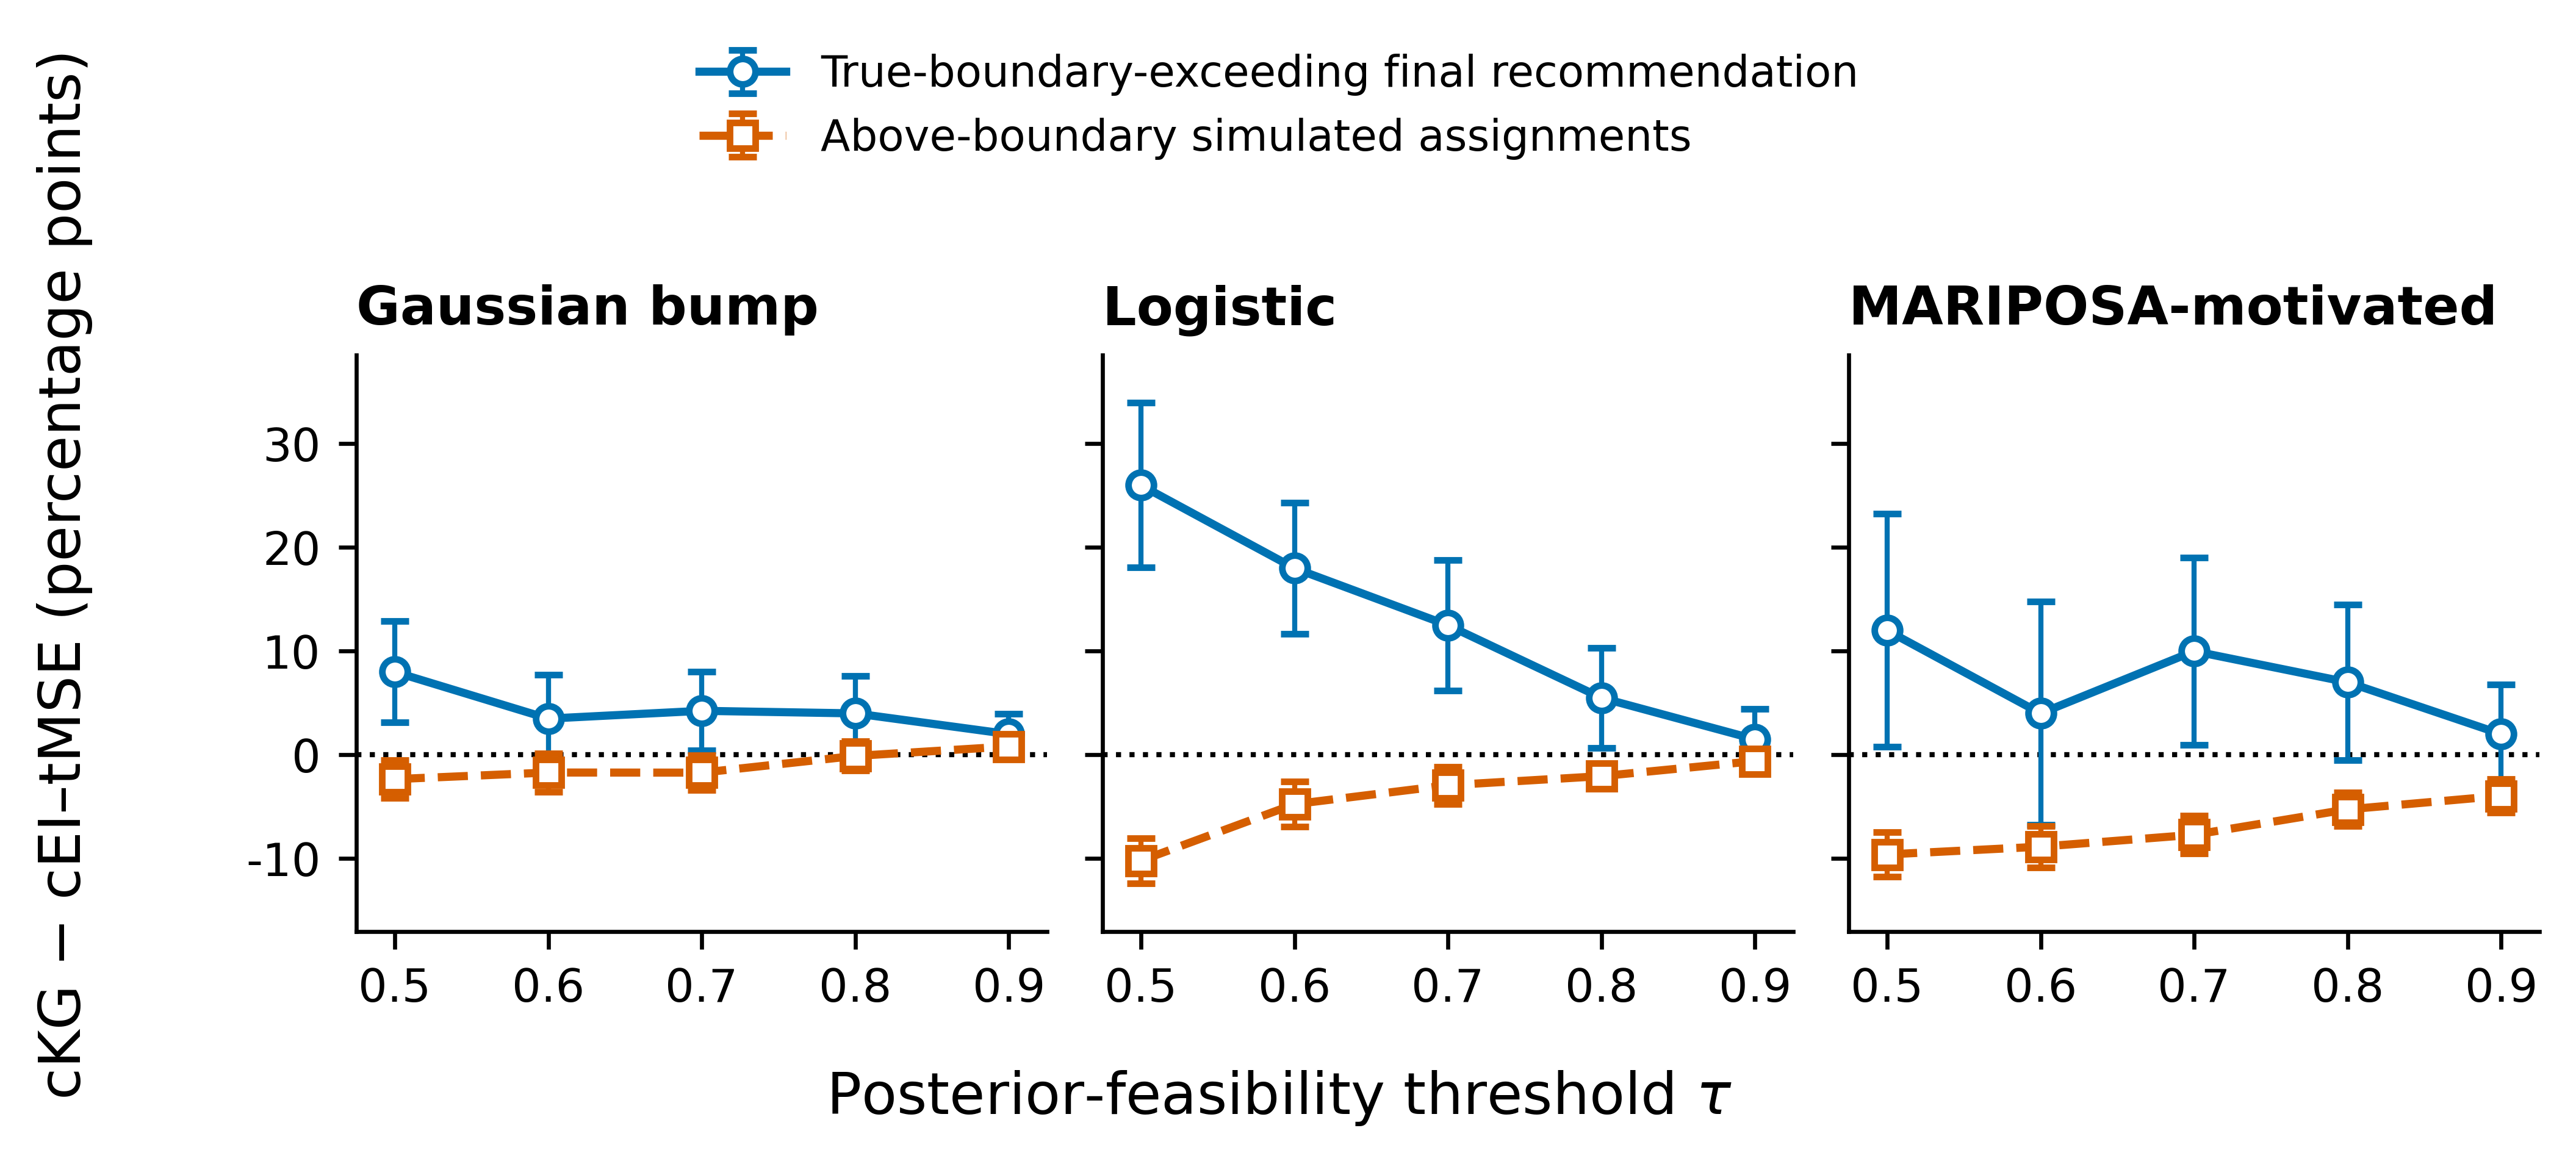

Source data for this figure (header and first rows):
testbed_id, testbed, tau, outcome_id, outcome, contrast, unit, cKG_mean_pct, cEI_tMSE_mean_pct, difference_mean_pp, difference_mcse_pp, pointwise_95_low_pp, pointwise_95_high_pp, independent_seeds, stratum_cells, interval_excludes_zero
osa, OSA, 0.5, terminal_recommendation, True-boundary-exceeding final recommenda…, cKG minus cEI–tMSE, percentage points, 34.0, 20.75, 13.25, 2.779, 7.803, 18.7, 200, 400, True
osa, OSA, 0.6, terminal_recommendation, True-boundary-exceeding final recommenda…, cKG minus cEI–tMSE, percentage points, 24.25, 13.75, 10.5, 2.445, 5.708, 15.29, 200, 400, True
osa, OSA, 0.7, terminal_recommendation, True-boundary-exceeding final recommenda…, cKG minus cEI–tMSE, percentage points, 19.5, 6.75, 12.75, 2.404, 8.038, 17.46, 200, 400, True
osa, OSA, 0.8, terminal_recommendation, True-boundary-exceeding final recommenda…, cKG minus cEI–tMSE, percentage points, 10.25, 6.5, 3.75, 1.939, -0.05108, 7.551, 200, 400, False
osa, OSA, 0.9, terminal_recommendation, True-boundary-exceeding final recommenda…, cKG minus cEI–tMSE, percentage points, 6.0, 4.25, 1.75, 1.434, -1.061, 4.561, 200, 400, False
gbump, Gaussian bump, 0.5, terminal_recommendation, True-boundary-exceeding final recommenda…, cKG minus cEI–tMSE, percentage points, 27.75, 19.75, 8.0, 2.492, 3.115, 12.88, 200, 400, True
gbump, Gaussian bump, 0.6, terminal_recommendation, True-boundary-exceeding final recommenda…, cKG minus cEI–tMSE, percentage points, 18.25, 14.75, 3.5, 2.171, -0.7547, 7.755, 200, 400, False
gbump, Gaussian bump, 0.7, terminal_recommendation, True-boundary-exceeding final recommenda…, cKG minus cEI–tMSE, percentage points, 19.25, 15.0, 4.25, 1.934, 0.4591, 8.041, 200, 400, True
gbump, Gaussian bump, 0.8, terminal_recommendation, True-boundary-exceeding final recommenda…, cKG minus cEI–tMSE, percentage points, 17.75, 13.75, 4.0, 1.854, 0.3662, 7.634, 200, 400, True
gbump, Gaussian bump, 0.9, terminal_recommendation, True-boundary-exceeding final recommenda…, cKG minus cEI–tMSE, percentage points, 14.75, 12.75, 2.0, 0.9924, 0.05483, 3.945, 200, 400, True
efftox, Logistic, 0.5, terminal_recommendation, True-boundary-exceeding final recommenda…, cKG minus cEI–tMSE, percentage points, 41.5, 15.5, 26.0, 4.05, 18.06, 33.94, 100, 200, True
efftox, Logistic, 0.6, terminal_recommendation, True-boundary-exceeding final recommenda…, cKG minus cEI–tMSE, percentage points, 29.5, 11.5, 18.0, 3.219, 11.69, 24.31, 100, 200, True
efftox, Logistic, 0.7, terminal_recommendation, True-boundary-exceeding final recommenda…, cKG minus cEI–tMSE, percentage points, 23.0, 10.5, 12.5, 3.208, 6.213, 18.79, 100, 200, True
efftox, Logistic, 0.8, terminal_recommendation, True-boundary-exceeding final recommenda…, cKG minus cEI–tMSE, percentage points, 14.0, 8.5, 5.5, 2.451, 0.696, 10.3, 100, 200, True
efftox, Logistic, 0.9, terminal_recommendation, True-boundary-exceeding final recommenda…, cKG minus cEI–tMSE, percentage points, 7.5, 6.0, 1.5, 1.5, -1.44, 4.44, 100, 200, False
mariposa, MARIPOSA-motivated, 0.5, terminal_recommendation, True-boundary-exceeding final recommenda…, cKG minus cEI–tMSE, percentage points, 40.0, 28.0, 12.0, 5.735, 0.7596, 23.24, 100, 200, True
mariposa, MARIPOSA-motivated, 0.6, terminal_recommendation, True-boundary-exceeding final recommenda…, cKG minus cEI–tMSE, percentage points, 24.0, 20.0, 4.0, 5.49, -6.761, 14.76, 100, 200, False
mariposa, MARIPOSA-motivated, 0.7, terminal_recommendation, True-boundary-exceeding final recommenda…, cKG minus cEI–tMSE, percentage points, 20.0, 10.0, 10.0, 4.606, 0.9729, 19.03, 100, 200, True
mariposa, MARIPOSA-motivated, 0.8, terminal_recommendation, True-boundary-exceeding final recommenda…, cKG minus cEI–tMSE, percentage points, 12.0, 5.0, 7.0, 3.828, -0.5036, 14.5, 100, 200, False
mariposa, MARIPOSA-motivated, 0.9, terminal_recommendation, True-boundary-exceeding final recommenda…, cKG minus cEI–tMSE, percentage points, 6.0, 4.0, 2.0, 2.454, -2.809, 6.809, 100, 200, False
osa, OSA, 0.5, assignment_percentage, Above-boundary simulated assignments, cKG minus cEI–tMSE, percentage points, 26.54, 33.07, -6.525, 0.6909, -7.879, -5.171, 200, 400, True
osa, OSA, 0.6, assignment_percentage, Above-boundary simulated assignments, cKG minus cEI–tMSE, percentage points, 22.26, 28.74, -6.487, 0.7186, -7.896, -5.079, 200, 400, True
osa, OSA, 0.7, assignment_percentage, Above-boundary simulated assignments, cKG minus cEI–tMSE, percentage points, 18.92, 24.19, -5.275, 0.6278, -6.505, -4.045, 200, 400, True
osa, OSA, 0.8, assignment_percentage, Above-boundary simulated assignments, cKG minus cEI–tMSE, percentage points, 16.87, 20.73, -3.862, 0.6265, -5.09, -2.635, 200, 400, True
osa, OSA, 0.9, assignment_percentage, Above-boundary simulated assignments, cKG minus cEI–tMSE, percentage points, 15.28, 18.43, -3.15, 0.4776, -4.086, -2.214, 200, 400, True
gbump, Gaussian bump, 0.5, assignment_percentage, Above-boundary simulated assignments, cKG minus cEI–tMSE, percentage points, 39.27, 41.61, -2.337, 0.9334, -4.167, -0.508, 200, 400, True
gbump, Gaussian bump, 0.6, assignment_percentage, Above-boundary simulated assignments, cKG minus cEI–tMSE, percentage points, 36.71, 38.41, -1.7, 0.9472, -3.557, 0.1565, 200, 400, False
gbump, Gaussian bump, 0.7, assignment_percentage, Above-boundary simulated assignments, cKG minus cEI–tMSE, percentage points, 35.27, 36.99, -1.712, 0.8489, -3.376, -0.04862, 200, 400, True
gbump, Gaussian bump, 0.8, assignment_percentage, Above-boundary simulated assignments, cKG minus cEI–tMSE, percentage points, 34.56, 34.66, -0.1, 0.7181, -1.507, 1.307, 200, 400, False
gbump, Gaussian bump, 0.9, assignment_percentage, Above-boundary simulated assignments, cKG minus cEI–tMSE, percentage points, 32.74, 31.93, 0.8125, 0.5674, -0.2995, 1.925, 200, 400, False
efftox, Logistic, 0.5, assignment_percentage, Above-boundary simulated assignments, cKG minus cEI–tMSE, percentage points, 27.09, 37.29, -10.2, 1.116, -12.39, -8.013, 100, 200, True
efftox, Logistic, 0.6, assignment_percentage, Above-boundary simulated assignments, cKG minus cEI–tMSE, percentage points, 27.64, 32.39, -4.75, 1.111, -6.927, -2.573, 100, 200, True
efftox, Logistic, 0.7, assignment_percentage, Above-boundary simulated assignments, cKG minus cEI–tMSE, percentage points, 26.09, 29.01, -2.925, 0.9143, -4.717, -1.133, 100, 200, True
efftox, Logistic, 0.8, assignment_percentage, Above-boundary simulated assignments, cKG minus cEI–tMSE, percentage points, 24.76, 26.81, -2.05, 0.5382, -3.105, -0.9952, 100, 200, True
efftox, Logistic, 0.9, assignment_percentage, Above-boundary simulated assignments, cKG minus cEI–tMSE, percentage points, 23.71, 24.31, -0.6, 0.3643, -1.314, 0.1141, 100, 200, False
mariposa, MARIPOSA-motivated, 0.5, assignment_percentage, Above-boundary simulated assignments, cKG minus cEI–tMSE, percentage points, 9.2, 18.8, -9.6, 1.084, -11.72, -7.475, 100, 200, True
mariposa, MARIPOSA-motivated, 0.6, assignment_percentage, Above-boundary simulated assignments, cKG minus cEI–tMSE, percentage points, 7.8, 16.65, -8.85, 1.027, -10.86, -6.837, 100, 200, True
mariposa, MARIPOSA-motivated, 0.7, assignment_percentage, Above-boundary simulated assignments, cKG minus cEI–tMSE, percentage points, 7.15, 14.85, -7.7, 0.9277, -9.518, -5.882, 100, 200, True
mariposa, MARIPOSA-motivated, 0.8, assignment_percentage, Above-boundary simulated assignments, cKG minus cEI–tMSE, percentage points, 6.8, 12.05, -5.25, 0.8238, -6.865, -3.635, 100, 200, True
mariposa, MARIPOSA-motivated, 0.9, assignment_percentage, Above-boundary simulated assignments, cKG minus cEI–tMSE, percentage points, 5.95, 9.9, -3.95, 0.8143, -5.546, -2.354, 100, 200, True
